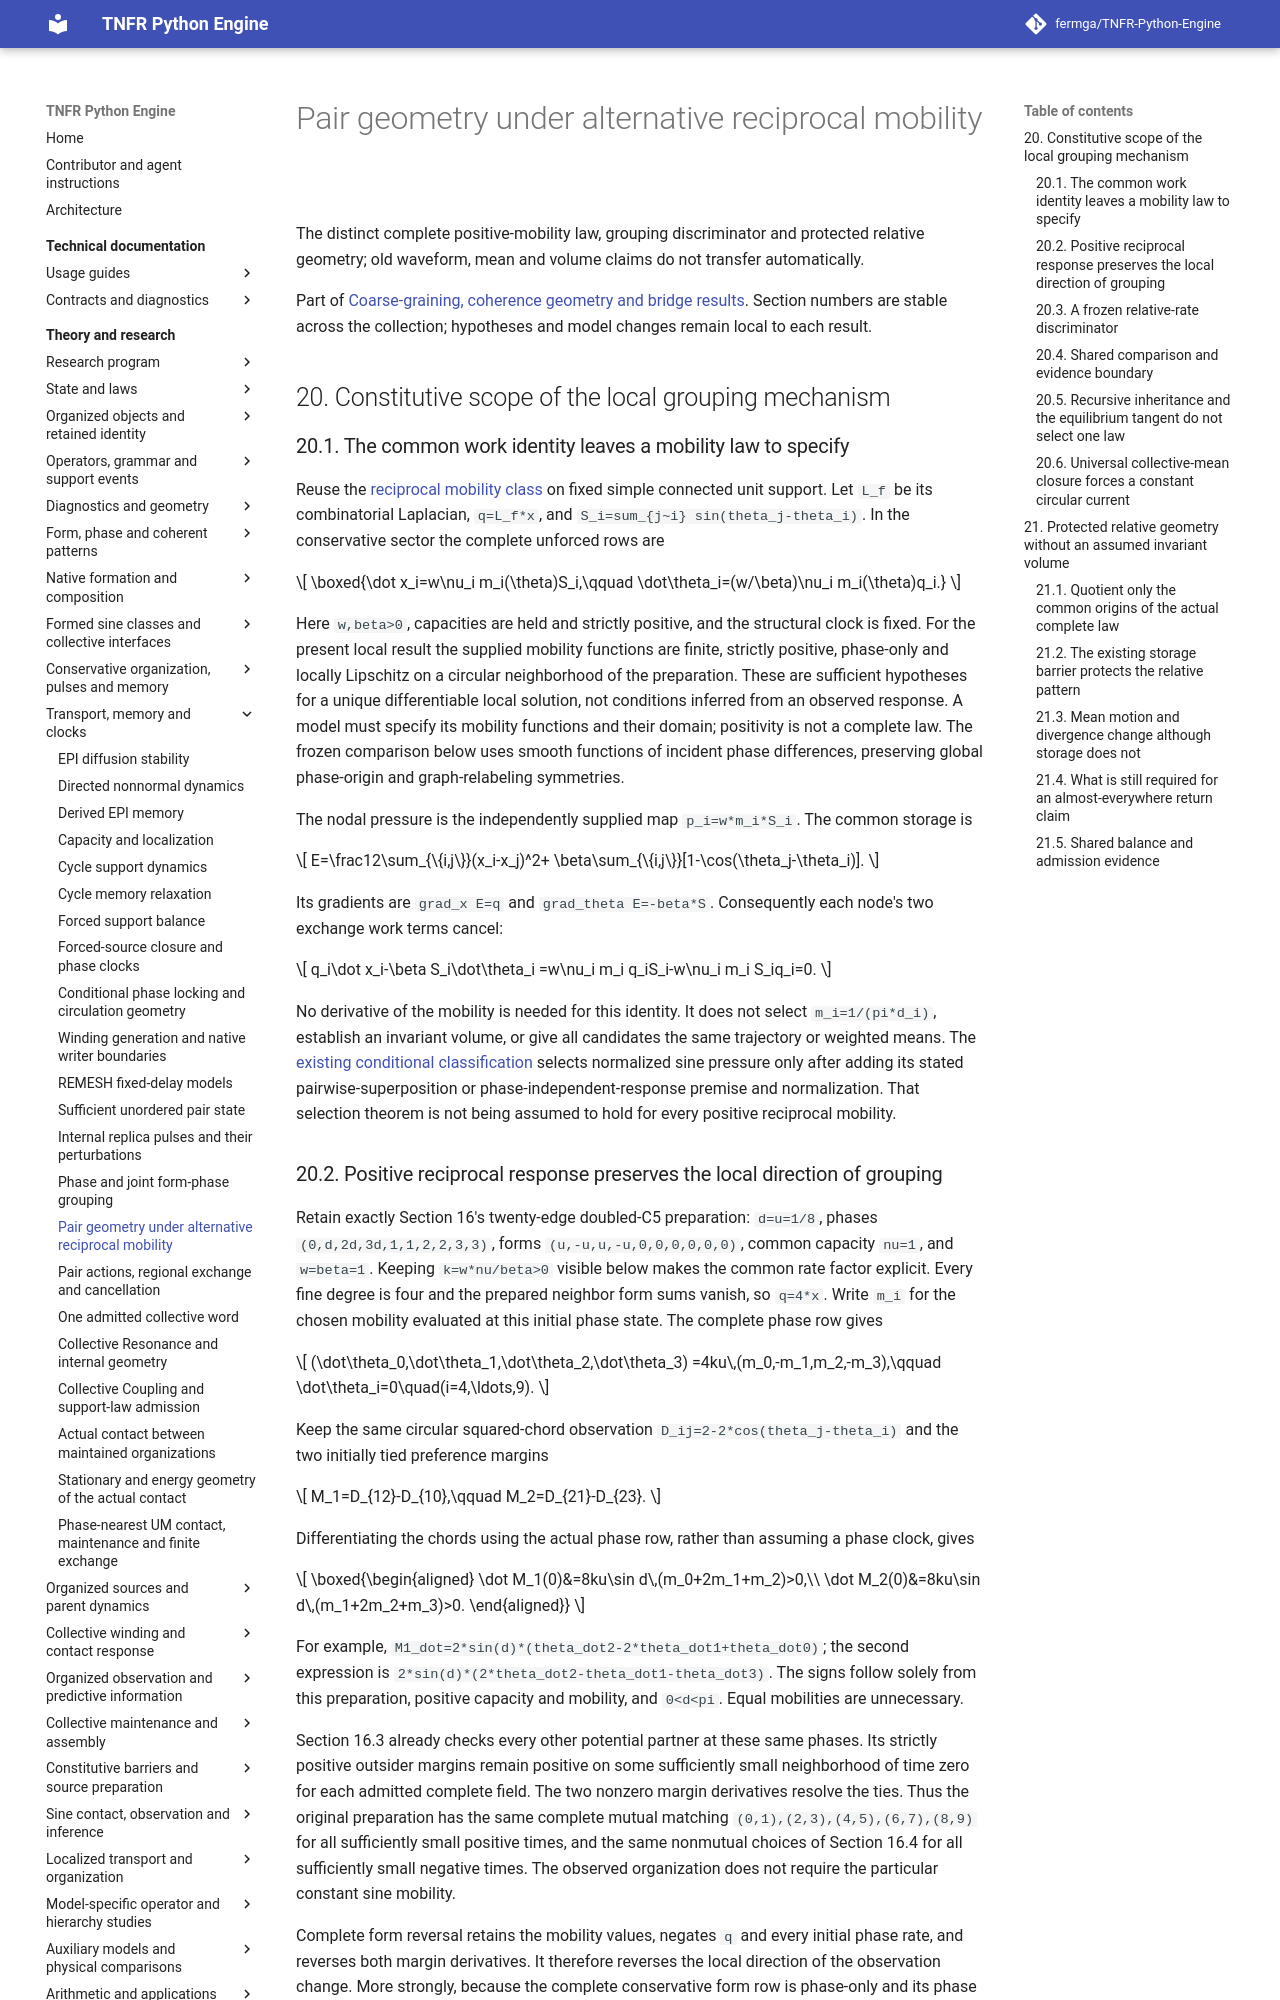

repository: fermga/TNFR-Python-Engine · page: theory/nodal/SINE_PAIR_MOBILITY/index.html · generator: mkdocs

# Pair geometry under alternative reciprocal mobility

The distinct complete positive-mobility law, grouping discriminator and protected relative geometry; old waveform, mean and volume claims do not transfer automatically.

Part of [Coarse-graining, coherence geometry and bridge results](../TNFR_SCALE_GEOMETRY_AND_BRIDGE.md). Section numbers are stable across the collection; hypotheses and model changes remain local to each result.

<a id="sine-pairing-constitutive-scope"></a>

## 20. Constitutive scope of the local grouping mechanism

### 20.1. The common work identity leaves a mobility law to specify

Reuse the [reciprocal mobility class](SINE_CONSTITUTIVE_INFORMATION.md#common-exchange-geometry-and-composition)
on fixed simple connected unit support. Let `L_f` be its combinatorial
Laplacian, `q=L_f*x`, and
`S_i=sum_{j~i} sin(theta_j-theta_i)`. In the conservative sector the
complete unforced rows are

\[
\boxed{\dot x_i=w\nu_i m_i(\theta)S_i,\qquad
\dot\theta_i=(w/\beta)\nu_i m_i(\theta)q_i.}
\]

Here `w,beta>0`, capacities are held and strictly positive, and the
structural clock is fixed. For the present local result the supplied
mobility functions are finite, strictly positive, phase-only and locally
Lipschitz on a circular neighborhood of the preparation. These are
sufficient hypotheses for a unique differentiable local solution, not
conditions inferred from an observed response. A model must specify
its mobility functions and their domain; positivity is not a complete
law. The frozen comparison below uses smooth functions of incident
phase differences, preserving global phase-origin and graph-relabeling
symmetries.

The nodal pressure is the independently supplied map
`p_i=w*m_i*S_i`. The common storage is

\[
E=\frac12\sum_{\{i,j\}}(x_i-x_j)^2+
  \beta\sum_{\{i,j\}}[1-\cos(\theta_j-\theta_i)].
\]

Its gradients are `grad_x E=q` and `grad_theta E=-beta*S`.
Consequently each node's two exchange work terms cancel:

\[
q_i\dot x_i-\beta S_i\dot\theta_i
 =w\nu_i m_i q_iS_i-w\nu_i m_i S_iq_i=0.
\]

No derivative of the mobility is needed for this identity. It does
not select `m_i=1/(pi*d_i)`, establish an invariant volume, or
give all candidates the same trajectory or weighted means. The
[existing conditional classification](SINE_CONSTITUTIVE_INFORMATION.md#global-closure-pressure-comparison)
selects normalized sine pressure only after adding its stated
pairwise-superposition or phase-independent-response premise and
normalization. That selection theorem is not being assumed to hold
for every positive reciprocal mobility.
